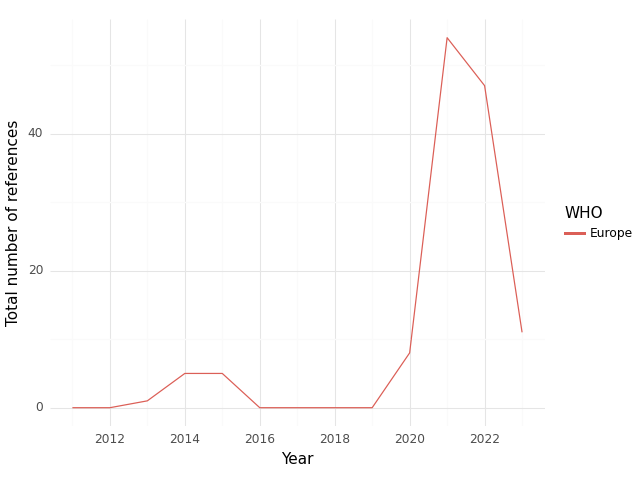

Source data for this figure (header and first rows):
, WHO, Year, intersection, climate, health, sum
0, Europe, 2011, 0.0, 35.0, 87.0, 122.0
1, Europe, 2012, 0.0, 50.0, 71.0, 121.0
2, Europe, 2013, 1.0, 55.0, 111.0, 167.0
3, Europe, 2014, 5.0, 48.0, 142.0, 195.0
4, Europe, 2015, 5.0, 61.0, 136.0, 202.0
5, Europe, 2016, 0.0, 8.0, 71.0, 79.0
6, Europe, 2017, 0.0, 5.0, 63.0, 68.0
7, Europe, 2018, 0.0, 6.0, 28.0, 34.0
8, Europe, 2019, 0.0, 19.0, 79.0, 98.0
9, Europe, 2020, 8.0, 121.0, 90.0, 219.0
10, Europe, 2021, 54.0, 215.0, 341.0, 610.0
11, Europe, 2022, 47.0, 199.0, 357.0, 603.0
12, Europe, 2023, 11.0, 526.0, 236.0, 773.0
